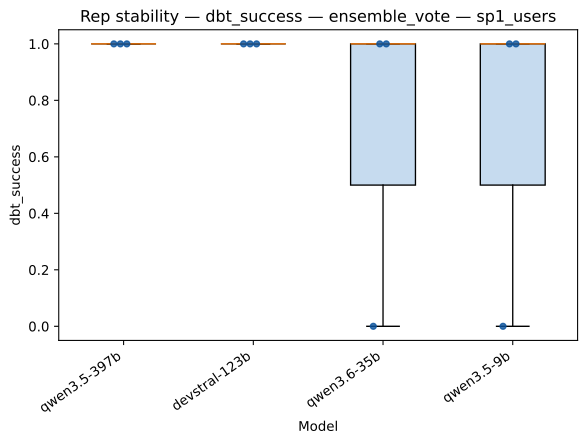

The file beside this chart, header and first rows:
strategy, model, rep_index, value
ensemble_vote, qwen3.5-397b, 0, 1.0
ensemble_vote, qwen3.5-397b, 1, 1.0
ensemble_vote, qwen3.5-397b, 2, 1.0
ensemble_vote, devstral-123b, 0, 1.0
ensemble_vote, devstral-123b, 1, 1.0
ensemble_vote, devstral-123b, 2, 1.0
ensemble_vote, qwen3.6-35b, 0, 0.0
ensemble_vote, qwen3.6-35b, 1, 1.0
ensemble_vote, qwen3.6-35b, 2, 1.0
ensemble_vote, qwen3.5-9b, 0, 0.0
ensemble_vote, qwen3.5-9b, 1, 1.0
ensemble_vote, qwen3.5-9b, 2, 1.0
